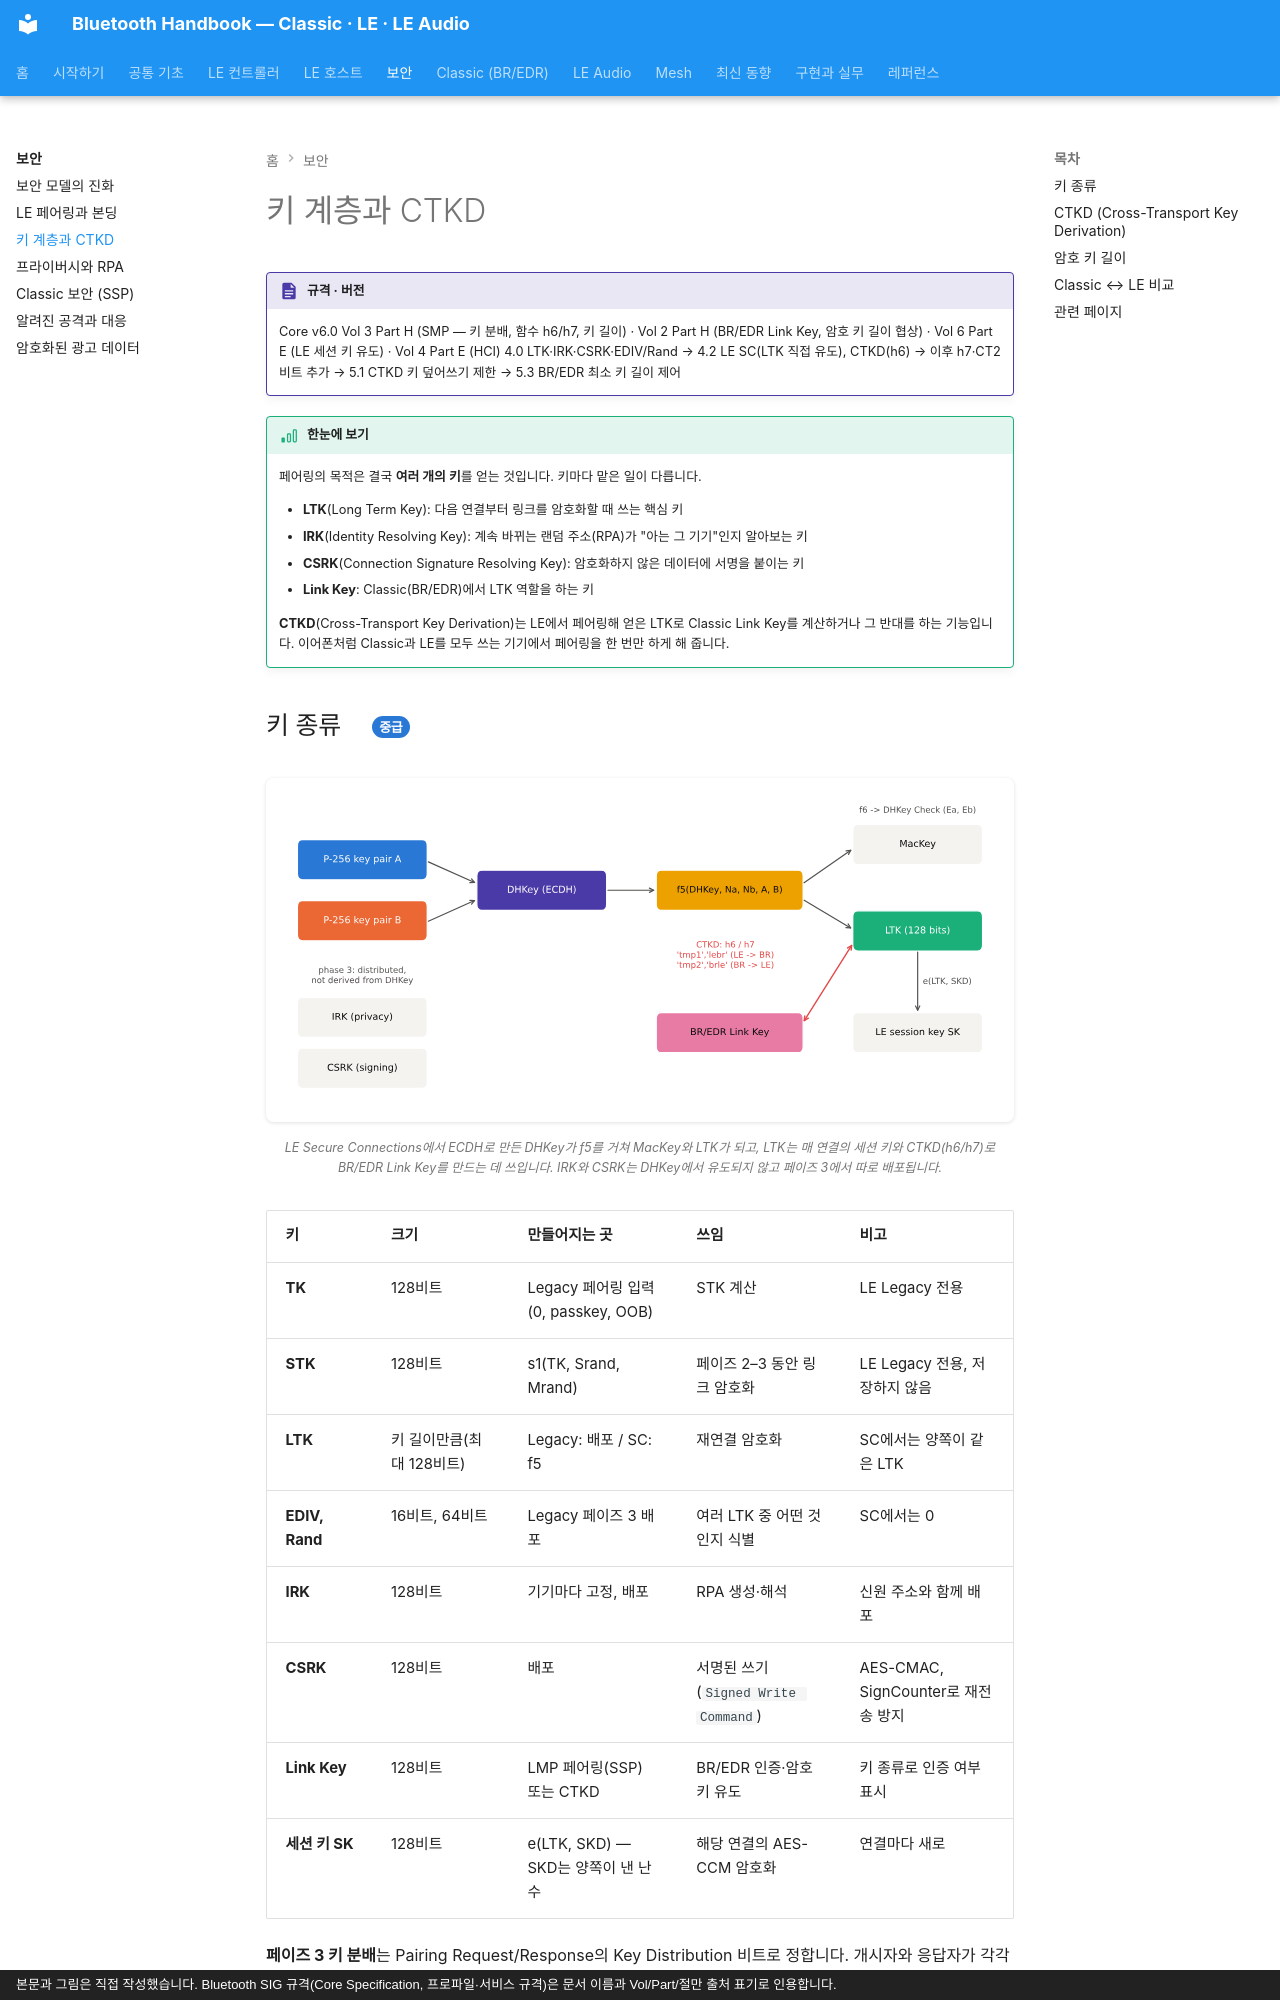

repository: goodhosup/bluetooth · page: security/keys/index.html · generator: mkdocs · copyright: 본문과 그림은 직접 작성했습니다. Bluetooth SIG 규격(Core Specification, 프로파일·서비스 규격)은 문서 이름과 Vol/Part/절만 출처 표기로 인용합니다.

# 키 계층과 CTKD

!!! spec "규격 · 버전"
    Core v6.0 Vol 3 Part H (SMP — 키 분배, 함수 h6/h7, 키 길이) · Vol 2 Part H (BR/EDR Link Key, 암호 키 길이 협상) · Vol 6 Part E (LE 세션 키 유도) · Vol 4 Part E (HCI)
    4.0 LTK·IRK·CSRK·EDIV/Rand → 4.2 LE SC(LTK 직접 유도), CTKD(h6) → 이후 h7·CT2 비트 추가 → 5.1 CTKD 키 덮어쓰기 제한 → 5.3 BR/EDR 최소 키 길이 제어

!!! basic "한눈에 보기"
    페어링의 목적은 결국 **여러 개의 키**를 얻는 것입니다. 키마다 맡은 일이 다릅니다.

    - **LTK**(Long Term Key): 다음 연결부터 링크를 암호화할 때 쓰는 핵심 키
    - **IRK**(Identity Resolving Key): 계속 바뀌는 랜덤 주소(RPA)가 "아는 그 기기"인지 알아보는 키
    - **CSRK**(Connection Signature Resolving Key): 암호화하지 않은 데이터에 서명을 붙이는 키
    - **Link Key**: Classic(BR/EDR)에서 LTK 역할을 하는 키

    **CTKD**(Cross-Transport Key Derivation)는 LE에서 페어링해 얻은 LTK로 Classic Link Key를 계산하거나 그 반대를 하는 기능입니다. 이어폰처럼 Classic과 LE를 모두 쓰는 기기에서 페어링을 한 번만 하게 해 줍니다.

## 키 종류 { .l2 }

<figure markdown>
![LE Secure Connections 키 유도와 CTKD](../assets/figures/sec_key_hierarchy.svg)
<figcaption>LE Secure Connections에서 ECDH로 만든 DHKey가 f5를 거쳐 MacKey와 LTK가 되고, LTK는 매 연결의 세션 키와 CTKD(h6/h7)로 BR/EDR Link Key를 만드는 데 쓰입니다. IRK와 CSRK는 DHKey에서 유도되지 않고 페이즈 3에서 따로 배포됩니다.</figcaption>
</figure>

| 키 | 크기 | 만들어지는 곳 | 쓰임 | 비고 |
|---|---|---|---|---|
| **TK** | 128비트 | Legacy 페어링 입력 (0, passkey, OOB) | STK 계산 | LE Legacy 전용 |
| **STK** | 128비트 | s1(TK, Srand, Mrand) | 페이즈 2–3 동안 링크 암호화 | LE Legacy 전용, 저장하지 않음 |
| **LTK** | 키 길이만큼(최대 128비트) | Legacy: 배포 / SC: f5 | 재연결 암호화 | SC에서는 양쪽이 같은 LTK |
| **EDIV, Rand** | 16비트, 64비트 | Legacy 페이즈 3 배포 | 여러 LTK 중 어떤 것인지 식별 | SC에서는 0 |
| **IRK** | 128비트 | 기기마다 고정, 배포 | RPA 생성·해석 | 신원 주소와 함께 배포 |
| **CSRK** | 128비트 | 배포 | 서명된 쓰기(`Signed Write Command`) | AES-CMAC, SignCounter로 재전송 방지 |
| **Link Key** | 128비트 | LMP 페어링(SSP) 또는 CTKD | BR/EDR 인증·암호 키 유도 | 키 종류로 인증 여부 표시 |
| **세션 키 SK** | 128비트 | e(LTK, SKD) — SKD는 양쪽이 낸 난수 | 해당 연결의 AES-CCM 암호화 | 연결마다 새로 |

**페이즈 3 키 분배**는 Pairing Request/Response의 Key Distribution 비트로 정합니다. 개시자와 응답자가 각각 "내가 줄 키"와 "상대가 줄 키"를 제안하고, 응답자가 그중 일부만 수락합니다. LE SC에서는 EncKey 비트가 LTK 배포를 뜻하지 않고 무시됩니다(LTK를 이미 양쪽이 계산함).
